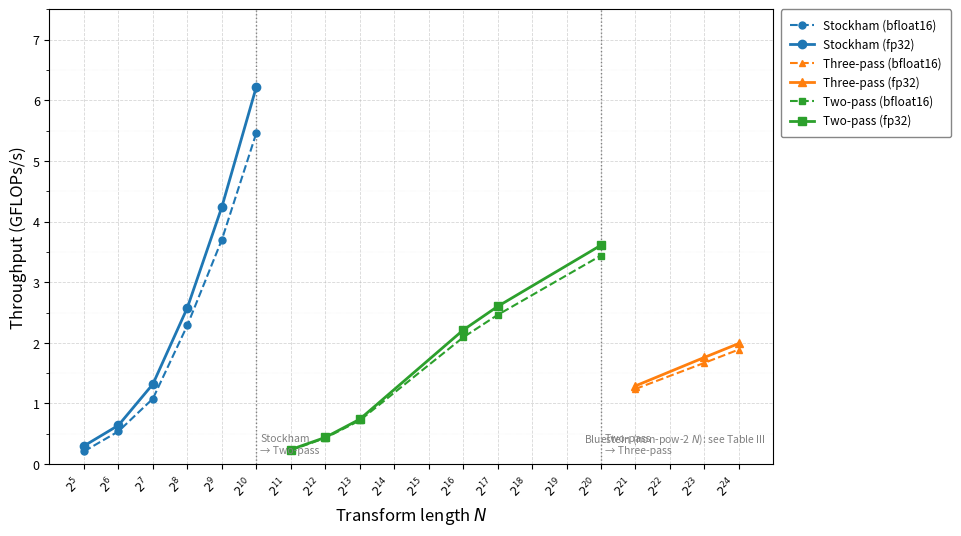

Source code (Python): (Note: this script raises an exception after producing the figure.)
"""
plot_throughput.py — Generate throughput vs N figure for HiPC 2026 paper.

Usage:
    python plot_throughput.py

Output:
    throughput.pdf  (vector, use this in LaTeX)
    throughput.png  (dpi=300, for preview only)
"""

import os
import matplotlib
import matplotlib.ticker
matplotlib.use("Agg")
import matplotlib.pyplot as plt
import numpy as np

# ── Benchmark data (Wormhole B0 n150, 50-run median) ─────────────────────────
# Bluestein excluded — non-pow2 N cannot be plotted on pow2 x-axis cleanly.
# Bluestein results reported in Table III / Table IV.
DATA = [
    # Stockham fp32 (B=64)
    (32,       "Stockham",   "fp32", 0.30),
    (64,       "Stockham",   "fp32", 0.64),
    (128,      "Stockham",   "fp32", 1.32),
    (256,      "Stockham",   "fp32", 2.58),
    (512,      "Stockham",   "fp32", 4.24),
    (1024,     "Stockham",   "fp32", 6.22),

    # Stockham bf16 (B=64)
    (32,       "Stockham",   "bf16", 0.21),
    (64,       "Stockham",   "bf16", 0.54),
    (128,      "Stockham",   "bf16", 1.08),
    (256,      "Stockham",   "bf16", 2.29),
    (512,      "Stockham",   "bf16", 3.70),
    (1024,     "Stockham",   "bf16", 5.46),

    # Two-pass fp32 (B=1)
    (2048,     "Two-pass",   "fp32", 0.24),
    (4096,     "Two-pass",   "fp32", 0.44),
    (8192,     "Two-pass",   "fp32", 0.74),
    (65536,    "Two-pass",   "fp32", 2.21),
    (131072,   "Two-pass",   "fp32", 2.60),
    (1048576,  "Two-pass",   "fp32", 3.61),

    # Two-pass bf16 (B=1)
    (2048,     "Two-pass",   "bf16", 0.23),
    (4096,     "Two-pass",   "bf16", 0.43),
    (8192,     "Two-pass",   "bf16", 0.72),
    (65536,    "Two-pass",   "bf16", 2.09),
    (131072,   "Two-pass",   "bf16", 2.46),
    (1048576,  "Two-pass",   "bf16", 3.44),

    # Three-pass fp32 (B=1)
    (2097152,  "Three-pass", "fp32", 1.29),
    (8388608,  "Three-pass", "fp32", 1.76),
    (16777216, "Three-pass", "fp32", 1.99),

    # Three-pass bf16 (B=1)
    (2097152,  "Three-pass", "bf16", 1.24),
    (8388608,  "Three-pass", "bf16", 1.67),
    (16777216, "Three-pass", "bf16", 1.89),
]

TIER_COLORS = {
    "Stockham":   "#1f77b4",   # blue
    "Two-pass":   "#2ca02c",   # green
    "Three-pass": "#ff7f0e",   # orange
}

TIER_MARKERS = {
    "Stockham":   "o",
    "Two-pass":   "s",
    "Three-pass": "^",
}


def split_by_tier_dtype(data):
    out = {}
    for N, tier, dtype, gf in data:
        key = (tier, dtype)
        out.setdefault(key, []).append((N, gf))
    for k in out:
        out[k].sort()
    return out


def main():
    grouped = split_by_tier_dtype(DATA)

    # ── Figure — larger size + higher DPI for sharpness ──────────────────────
    fig, ax = plt.subplots(figsize=(10, 5.5))

    for (tier, dtype), points in sorted(grouped.items()):
        xs = [p[0] for p in points]
        ys = [p[1] for p in points]
        color  = TIER_COLORS[tier]
        marker = TIER_MARKERS[tier]
        ls     = "-"  if dtype == "fp32" else "--"
        lw     = 2.0  if dtype == "fp32" else 1.5
        ms     = 6    if dtype == "fp32" else 5
        label  = f"{tier} ({'fp32' if dtype == 'fp32' else 'bfloat16'})"

        ax.plot(xs, ys,
                color=color, marker=marker, markersize=ms,
                linestyle=ls, linewidth=lw, label=label,
                zorder=3)

    # ── Tier boundary vertical lines ─────────────────────────────────────────
    boundaries = [
        (1024,    "Stockham\n→ Two-pass"),
        (1048576, "Two-pass\n→ Three-pass"),
    ]
    for bx, blabel in boundaries:
        ax.axvline(bx, color="gray", linestyle=":", linewidth=1.0, zorder=2)
        ax.text(bx * 1.08, 0.15, blabel,
                fontsize=7.5, color="gray", va="bottom", ha="left")

    # ── Axes ─────────────────────────────────────────────────────────────────
    ax.set_xscale("log", base=2)
    ax.set_xlim(2**4, 2**25)
    ax.set_ylim(0, 7.5)

    pow2_ticks = [2**k for k in range(5, 25)]
    ax.set_xticks(pow2_ticks)
    ax.set_xticklabels(
        [f"$2^{{{k}}}$" for k in range(5, 25)],
        fontsize=8.5, rotation=45, ha="right"
    )
    ax.set_yticks(np.arange(0, 8, 1))
    ax.tick_params(axis="y", labelsize=9)

    ax.set_xlabel("Transform length $N$", fontsize=12)
    ax.set_ylabel("Throughput (GFLOPs/s)", fontsize=12)

    # ── Grid ─────────────────────────────────────────────────────────────────
    ax.yaxis.set_minor_locator(matplotlib.ticker.MultipleLocator(0.5))
    ax.grid(which="major", linestyle="--", linewidth=0.6, alpha=0.5, zorder=1)
    ax.grid(which="minor", linestyle=":",  linewidth=0.3, alpha=0.3, zorder=1)

    # ── Legend — placed outside plot area to avoid overlapping curves ────────
    handles, labels = ax.get_legend_handles_labels()
    ax.legend(handles, labels,
              fontsize=8.5, ncol=1,
              loc="upper left",
              bbox_to_anchor=(1.01, 1.0),
              borderaxespad=0,
              framealpha=0.95,
              edgecolor="gray",
              borderpad=0.8)

    # ── Note about Bluestein ─────────────────────────────────────────────────
    ax.text(0.99, 0.04,
            "Bluestein (non-pow-2 $N$): see Table III",
            transform=ax.transAxes,
            fontsize=7.5, color="gray", ha="right", va="bottom")

    fig.tight_layout(pad=1.2)
    fig.subplots_adjust(right=0.78)  # make room for legend on the right

    out_dir = os.path.dirname(os.path.abspath(__file__))

    # PDF — vector, always sharp, use this in LaTeX
    pdf_path = os.path.join(out_dir, "throughput.pdf")
    fig.savefig(pdf_path, bbox_inches="tight")
    print(f"Saved (vector): {pdf_path}")

    # PNG — raster preview at 300 dpi for sharpness
    png_path = os.path.join(out_dir, "throughput.png")
    fig.savefig(png_path, dpi=300, bbox_inches="tight")
    print(f"Saved (raster): {png_path}")


if __name__ == "__main__":
    main()
